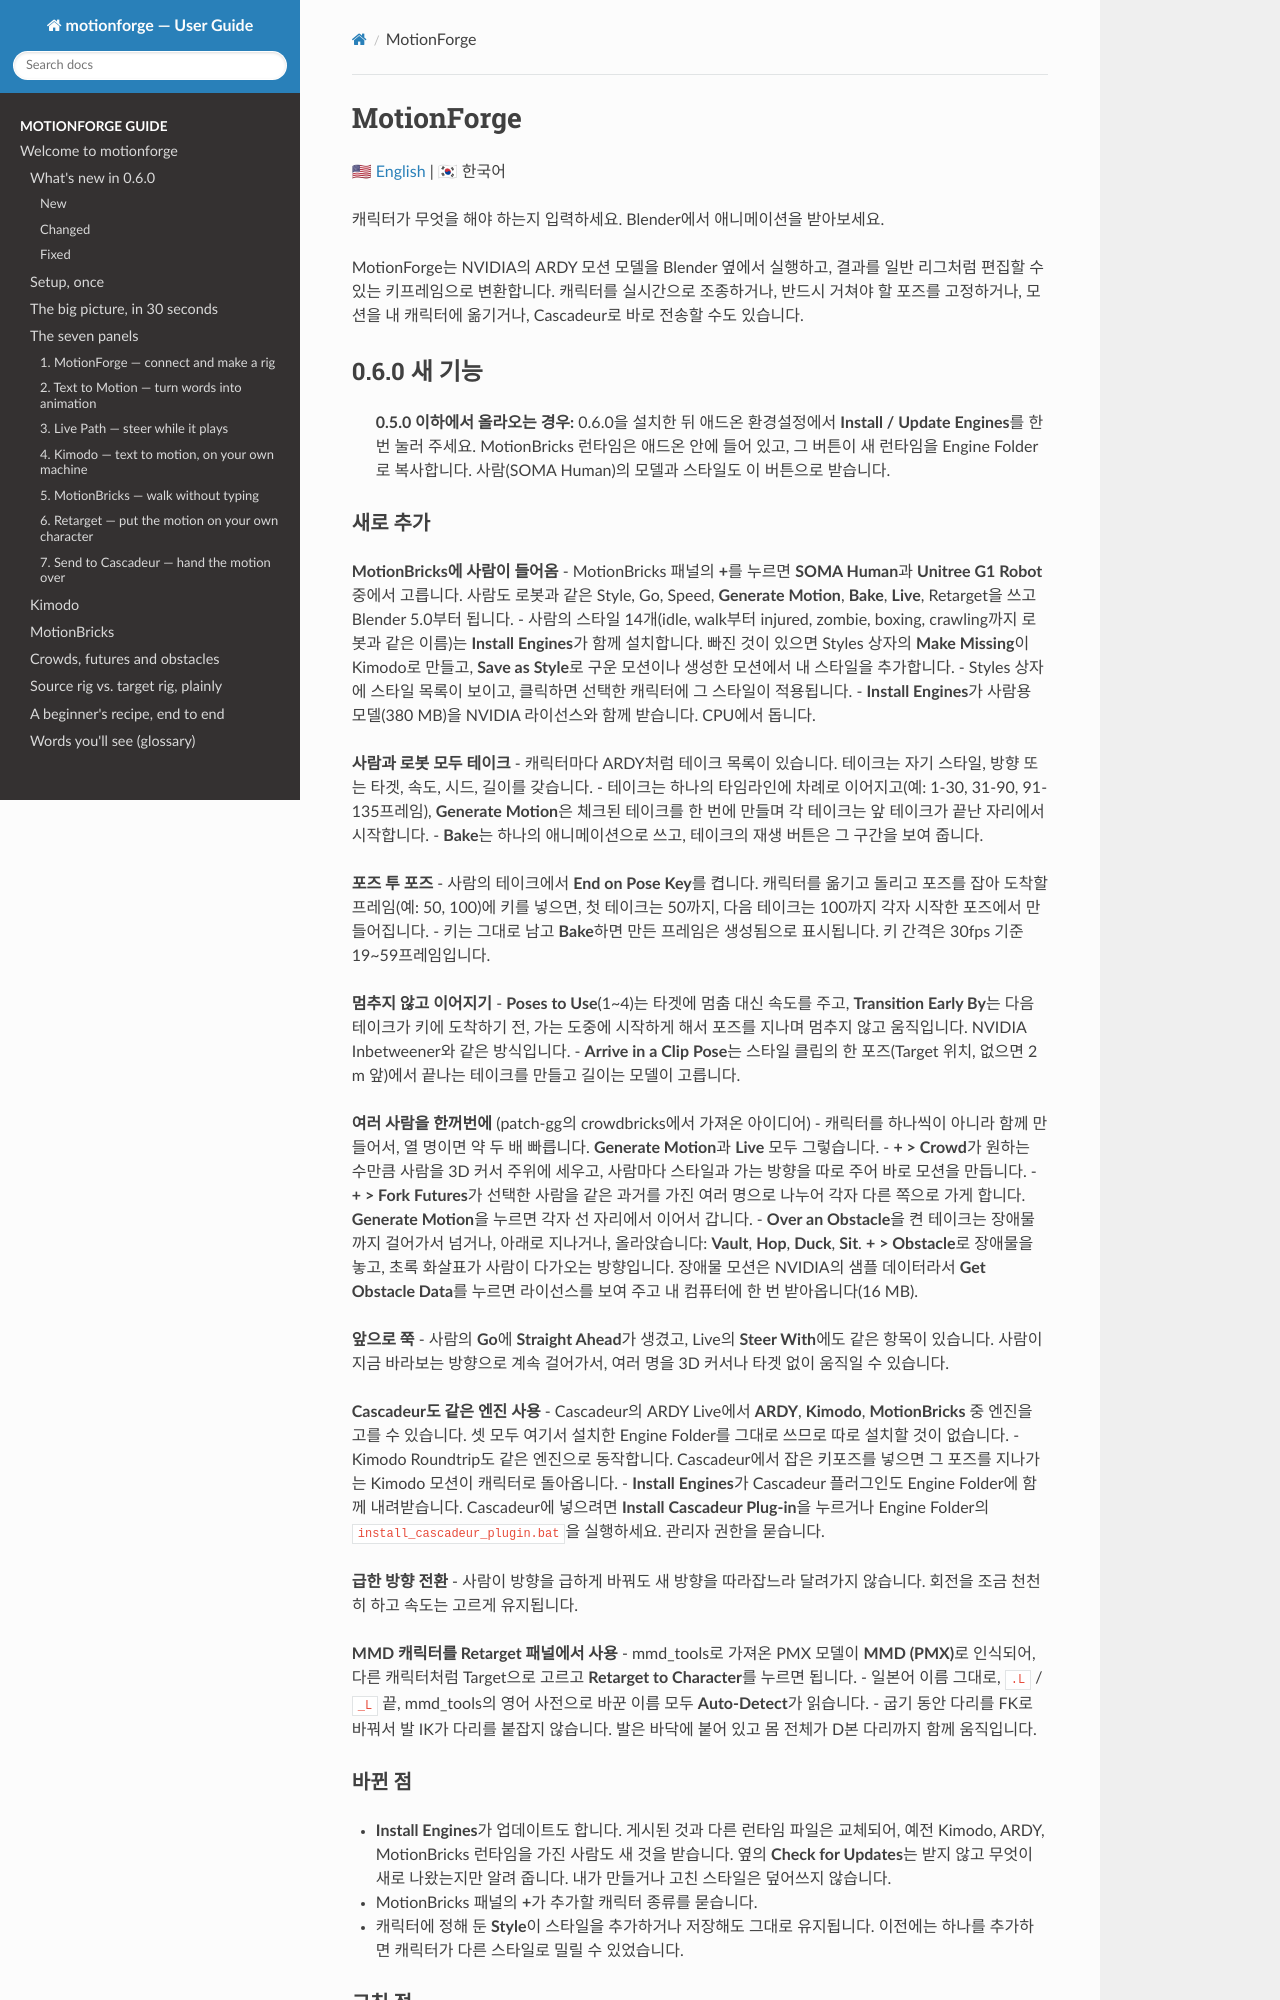

repository: mayalhc/motionforge · page: KO_index/index.html · generator: mkdocs

# MotionForge

[🇺🇸 English](./index.md) | 🇰🇷 한국어

캐릭터가 무엇을 해야 하는지 입력하세요. Blender에서 애니메이션을 받아보세요.

MotionForge는 NVIDIA의 ARDY 모션 모델을 Blender 옆에서 실행하고, 결과를 일반 리그처럼 편집할 수 있는 키프레임으로 변환합니다. 캐릭터를 실시간으로 조종하거나, 반드시 거쳐야 할 포즈를 고정하거나, 모션을 내 캐릭터에 옮기거나, Cascadeur로 바로 전송할 수도 있습니다.

## 0.6.0 새 기능

> **0.5.0 이하에서 올라오는 경우:** 0.6.0을 설치한 뒤 애드온 환경설정에서 **Install / Update Engines**를 한 번 눌러 주세요. MotionBricks 런타임은 애드온 안에 들어 있고, 그 버튼이 새 런타임을 Engine Folder로 복사합니다. 사람(SOMA Human)의 모델과 스타일도 이 버튼으로 받습니다.
